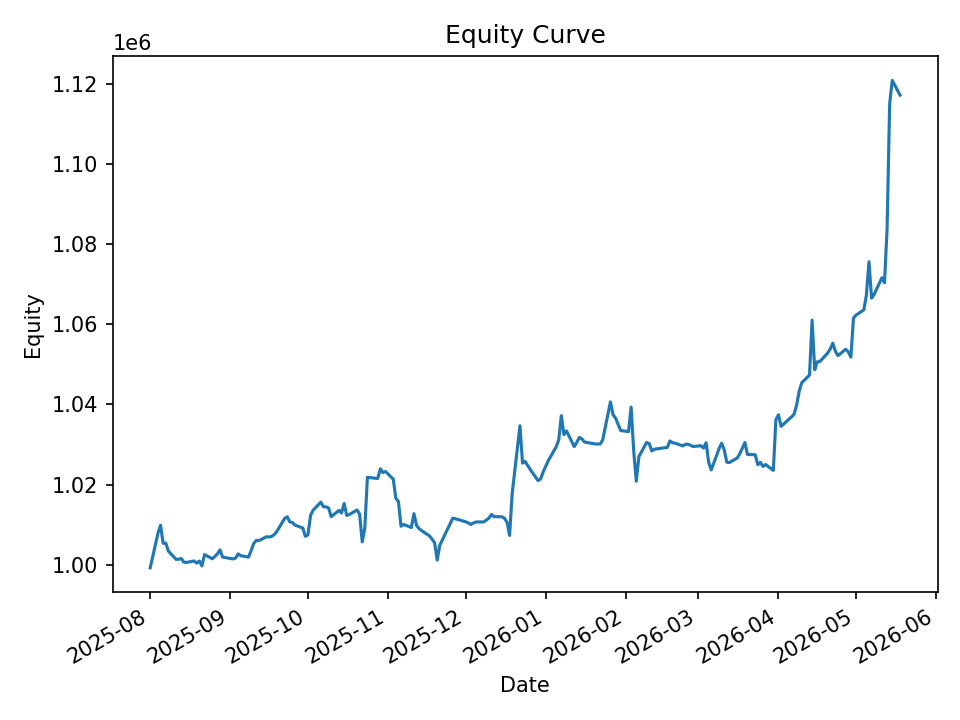

Data behind this chart, as committed beside it:
date, equity, cash_realized, open_positions, exposure, exposure_pct
2025-08-01, 999297, 999224, 1, 9994, 0.01
2025-08-04, 1007943, 998888, 14, 140147, 0.139
2025-08-05, 1009909, 998277, 14, 140287, 0.1389
2025-08-06, 1005399, 997956, 13, 130456, 0.1298
2025-08-07, 1005493, 998427, 9, 90311, 0.08982
2025-08-08, 1003479, 1000187, 6, 60265, 0.06006
2025-08-11, 1001399, 1000547, 1, 10044, 0.01003
2025-08-12, 1001435, 1000547, 2, 20035, 0.02001
2025-08-13, 1001600, 1000547, 2, 20035, 0.02
2025-08-14, 1000722, 1001255, 1, 9991, 0.009984
2025-08-15, 1000640, 1001255, 1, 9991, 0.009984
2025-08-18, 1000996, 1000368, 2, 19933, 0.01991
2025-08-19, 1000468, 1000226, 1, 9930, 0.009925
2025-08-20, 1000986, 1000065, 3, 29931, 0.0299
2025-08-21, 999772, 999515, 8, 79444, 0.07946
2025-08-22, 1002593, 999261, 10, 99759, 0.0995
2025-08-25, 1001551, 998754, 7, 69541, 0.06943
2025-08-26, 1002120, 998240, 6, 59544, 0.05942
2025-08-27, 1002782, 998240, 6, 59544, 0.05938
2025-08-28, 1003779, 998240, 6, 59544, 0.05932
2025-08-29, 1001961, 1000502, 2, 19957, 0.01992
2025-09-02, 1001511, 1000191, 1, 9999, 0.009984
2025-09-03, 1001713, 1000078, 3, 30027, 0.02998
2025-09-04, 1002761, 999662, 3, 30027, 0.02994
2025-09-05, 1002307, 998994, 4, 40048, 0.03996
2025-09-08, 1001964, 998994, 7, 70008, 0.06987
2025-09-09, 1003518, 999367, 5, 50012, 0.04984
2025-09-10, 1005329, 999280, 5, 50019, 0.04975
2025-09-11, 1006133, 999265, 6, 60076, 0.05971
2025-09-12, 1006077, 999050, 5, 50061, 0.04976
2025-09-15, 1007042, 999160, 4, 40042, 0.03976
2025-09-16, 1006965, 1001551, 5, 50148, 0.0498
2025-09-17, 1007137, 1001431, 5, 50128, 0.04977
2025-09-18, 1007595, 1001159, 4, 40080, 0.03978
2025-09-19, 1008405, 1001488, 3, 30043, 0.02979
2025-09-22, 1011606, 1001488, 3, 30043, 0.0297
2025-09-23, 1011996, 1001371, 3, 30043, 0.02969
2025-09-24, 1010742, 1001600, 4, 40185, 0.03976
2025-09-25, 1010577, 1008597, 1, 10100, 0.009995
2025-09-26, 1009920, 1008597, 9, 90691, 0.0898
2025-09-29, 1009226, 1007133, 6, 60424, 0.05987
2025-09-30, 1007134, 1006202, 3, 30231, 0.03002
2025-10-01, 1007501, 1005944, 6, 60433, 0.05998
2025-10-02, 1012321, 1005944, 7, 70480, 0.06962
2025-10-03, 1013657, 1005944, 7, 70480, 0.06953
2025-10-06, 1015668, 1005412, 5, 50360, 0.04958
2025-10-07, 1014516, 1006910, 4, 40319, 0.03974
2025-10-08, 1014496, 1010822, 3, 30300, 0.02987
2025-10-09, 1014207, 1010680, 2, 20181, 0.0199
2025-10-10, 1012044, 1011817, 1, 10114, 0.009994
2025-10-13, 1013598, 1011817, 7, 70815, 0.06987
2025-10-14, 1012950, 1010437, 4, 40479, 0.03996
2025-10-15, 1015328, 1010437, 6, 60707, 0.05979
2025-10-16, 1012354, 1010414, 3, 30342, 0.02997
2025-10-17, 1012578, 1010484, 1, 10132, 0.01001
2025-10-20, 1013712, 1007812, 6, 60646, 0.05983
2025-10-21, 1012671, 1007521, 7, 70720, 0.06983
2025-10-22, 1005750, 1005750, 0, 0.0, 0.0
2025-10-23, 1009181, 1005750, 19, 190607, 0.1889
2025-10-24, 1021838, 1005054, 20, 200777, 0.1965
... 140 more rows
